Run: headless pygame with SDL's dummy video driver; simulated clock (each Clock.tick advances the game by its frame time, no real sleeping); random seed 0; keys injected as events and as key.get_pressed() state; mouse plan: one left click at the window centre at the start of phase 2, then a move to the lower-right quarter at the start of phase 3.
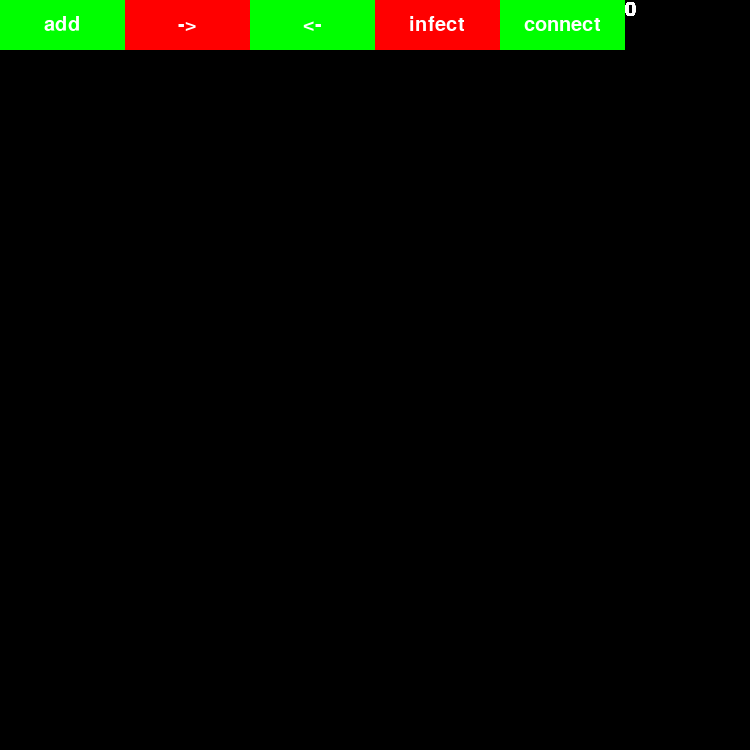
Frame 1 of 4 · flips 1–60 · no input
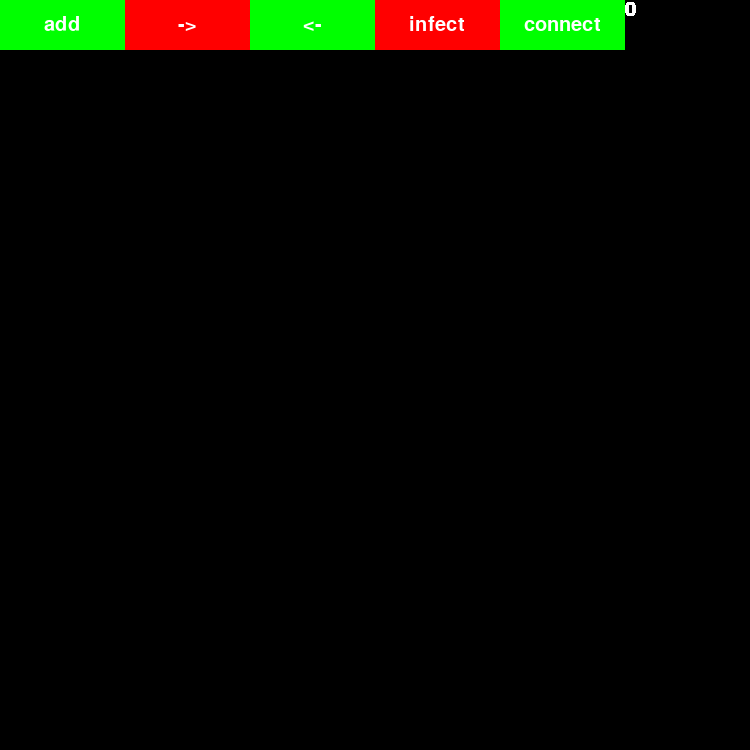
Frame 2 of 4 · flips 61–180 · clicked the window centre · tapped SPACE, RETURN · held RIGHT (→), D
Frame 3 of 4 · flips 181–300 · moved the mouse to the lower-right quarter · held DOWN (↓), S · screen unchanged from frame 2, image omitted
Frame 4 of 4 · flips 301–420 · held LEFT (←), A, UP (↑), W · screen unchanged from frame 3, image omitted

The pygame program that drew these frames:

import pygame
pygame.init()
pygame.font.init()
WIDTH, HEIGHT = 750, 750
WIN = pygame.display.set_mode((WIDTH, HEIGHT))
pygame.display.set_caption("COVID simulator")

BLACK = (0, 0, 0)
RED = (255, 0, 0)
GREEN = (0, 255, 0)
WHITE = (255, 255, 255)

standard_button_width = 125
standard_button_height = 50
change_button_width = 25
change_button_height = 25
radius_size = 25

font = pygame.font.SysFont('comicsans', 30)

class Button():
    def __init__(self, x, y, width, height, text, color, intersection=None):
        self.x = x
        self.y = y
        self.width = width
        self.height = height
        self.text = text
        self.color = color
        self.intersection = intersection

    def draw(self):
        #pygame.draw.rect(WIN, self.color, pygame.Rect(x, y, self.width, self.height))
        label = font.render(self.text, self.text, WHITE)
        #?What ifit is an operational button?
        #WIN.blit(self.label, )
        if (self.intersection!=None):
            font_position = (
                ((self.intersection.p1.x+self.intersection.p2.x)/2)-(label.get_width()+self.width)/2,
                ((self.intersection.p1.y+self.intersection.p2.y)/2)-(max(label.get_height(), self.height))
            )
            rect_position = (
                font_position[0]+label.get_width(),
                (self.intersection.p1.y+self.intersection.p2.y)/2 - self.width/2
            )
        else:
            font_position = (
                (self.x+self.width/2-label.get_width()/2),
                (self.y+self.height/2-label.get_height()/2)
            )
            rect_position = (self.x, self.y)

        pygame.draw.rect(WIN, self.color, pygame.Rect(rect_position[0], rect_position[1], self.width, self.height))
        WIN.blit(label, font_position)

    def intersecting(self, x, y):
        return (x>=self.x and x<=self.x+self.width and y>=self.y and y<=self.y+self.height)

class Intersection():
    def __init__(self, p1, p2):
        self.color = BLACK
        self.p1 = p1
        self.p2 = p2
        #self.time = 1
        #!The text property for Button already can be blitted
    #!Since only Button and Person objects are included in arr, must draw everything from Button. 

class Person():
    def __init__(self, x, y):
        self.x = x
        self.y = y
        self.color = GREEN
    def draw(self):
        pygame.draw.circle(WIN, self.color, (self.x, self.y), radius_size)

    def intersecting(self, x, y):
        return ((x**2+y**2)**0.5) <= radius_size

class MainGame():
    def __init__(self):

        add = Button(0, 0, standard_button_width, standard_button_height, "add", GREEN)
        forward = Button(standard_button_width, 0, standard_button_width, standard_button_height, "->", RED)
        backward = Button(standard_button_width*2, 0, standard_button_width, standard_button_height, "<-", GREEN)
        infect = Button(standard_button_width*3, 0, standard_button_width, standard_button_height, "infect", RED)
        connect = Button(standard_button_width*4, 0, standard_button_width, standard_button_height, "connect", GREEN)
        self.objs = [add, forward, backward, infect, connect]
        self.time = 0

    def draw(self):
        for obj in self.objs:
            obj.draw()
        
        #Only separate component is the time label. 
        time_label = font.render(str(self.time), 1, WHITE)
        WIN.blit(time_label, (standard_button_width*5, 0))
        pygame.display.update()

    def main(self):
        run = True
        adding = False
        infecting = False
        connecting = False
        p1 = None
        backwarding = False
        forwarding = False
        while run:
            self.draw()
            for event in pygame.event.get():
                if event.type == pygame.QUIT:
                    run = False
            if (pygame.mouse.get_pressed()[0]):
                intersecting = False
                x, y = pygame.mouse.get_pos()
                for obj in self.objs:
                    if (obj.intersecting(x, y)):
                        if (type(obj)==Button):
                            intersecting = True
                            if (obj.text=="add"):
                                adding = True
                                infecting = False
                                connecting = False
                                #Make sure no stored p1 data
                                p1 = None
                            elif (obj.text=="->" and not self.forwarding and not backwarding):
                                forwarding = True
                                self.forward()
                            elif (obj.text=="<-" and not self.forwarding and not backwarding):
                                backwarding = True
                                self.backward()
                            elif (obj.text=="infect"):
                                adding = False
                                infecting = True
                                connecting = False
                            elif (obj.text=="connect"):
                                adding = False
                                infecting = False
                                connecting = True
                        
                            elif (obj.text=="time"):
                                adding = False
                                connecting = False
                                infecting = False
                                if (y<=obj.y+obj.height/2):
                                    #*In the upper half -> add
                                    obj.intersection.time = min(10, obj.intersection.time+1)
                                else:
                                    obj.intersection.time = max(0, obj.intersection.time-1)

                        elif (type(obj)==Person):
                            if (connecting and p1!=None):
                                #*Creating a line. 
                                intersection = Intersection(p1, obj)
                                #!Since button location will be relative to the circle location, x and y don't really matter. 
                                button = Button(0, 0, self.change_button_width, self.change_button_height, 1, color, intersection)
                                connecting = False
                                p1 = None
                            elif (connecting):
                                p1 = obj
                            elif (infecting):
                                obj.color = RED
                            else:
                                #draggin
                                obj.x = x
                                obj.y = y


                #*After looking through all the objects
                if (not intersecting and adding):
                    self.objs.append(Person(x, y))
                    adding = False

        pygame.quit()

game = MainGame()
game.main()
